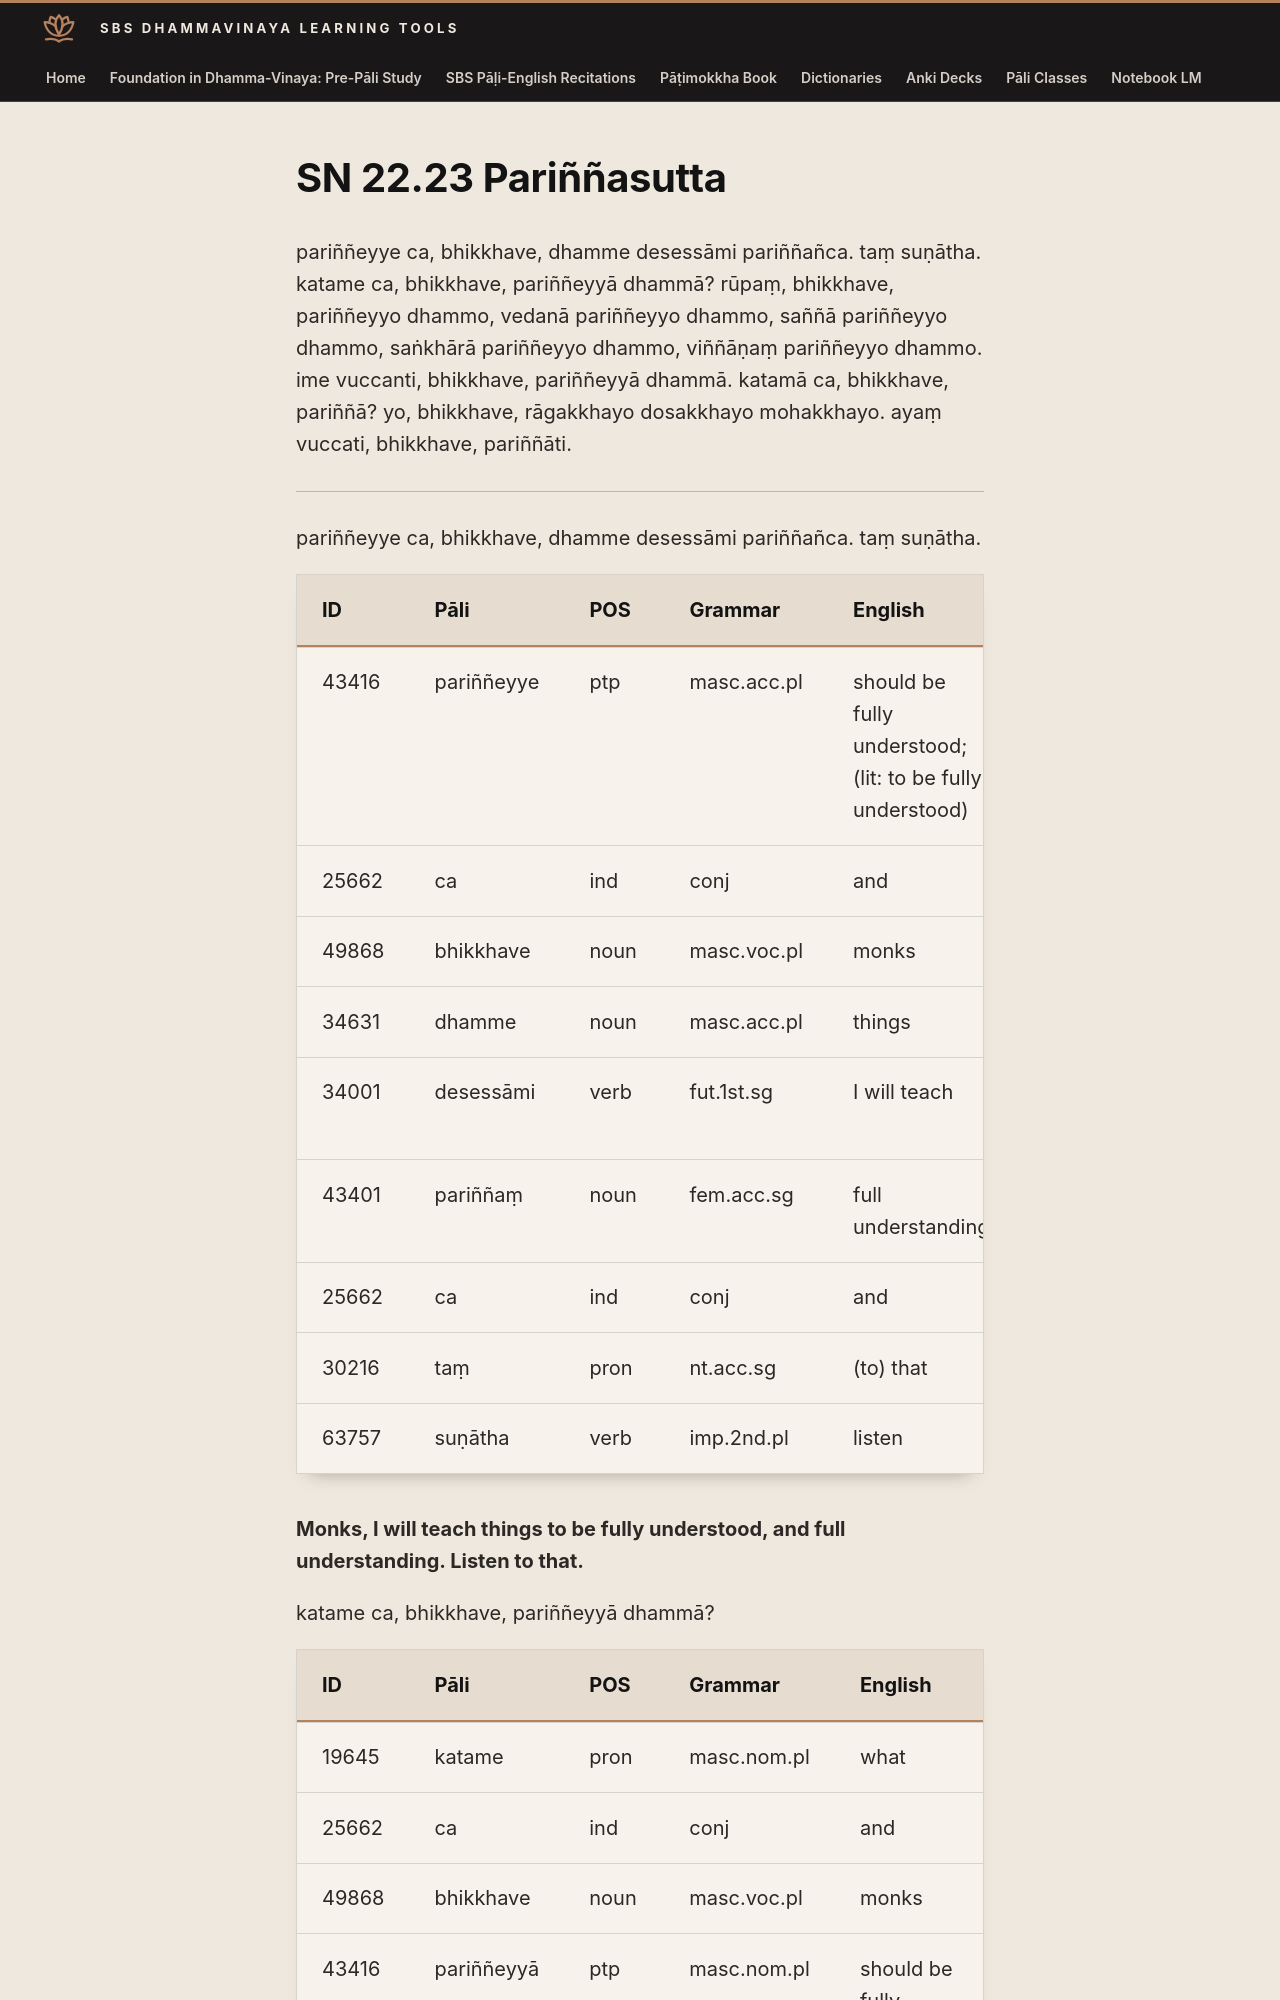

repository: sasanarakkha/study-tools · page: 6-pali-class/suttas/sn-22/22-23/index.html · generator: mkdocs

# SN 22.23 Pariññasutta

pariññeyye ca, bhikkhave, dhamme desessāmi pariññañca. taṃ suṇātha. katame ca, bhikkhave, pariññeyyā dhammā? rūpaṃ, bhikkhave, pariññeyyo dhammo, vedanā pariññeyyo dhammo, saññā pariññeyyo dhammo, saṅkhārā pariññeyyo dhammo, viññāṇaṃ pariññeyyo dhammo. ime vuccanti, bhikkhave, pariññeyyā dhammā. katamā ca, bhikkhave, pariññā? yo, bhikkhave, rāgakkhayo dosakkhayo mohakkhayo. ayaṃ vuccati, bhikkhave, pariññāti.

---

pariññeyye ca, bhikkhave, dhamme desessāmi pariññañca. taṃ suṇātha.

| ID | Pāli | POS | Grammar | English | Construction |
| --- | --- | --- | --- | --- | --- |
| 43416 | pariññeyye | ptp | masc.acc.pl | should be fully understood; (lit: to be fully understood) | pari + √ñā + eyya |
| 25662 | ca | ind | conj | and | |
| 49868 | bhikkhave | noun | masc.voc.pl | monks | |
| 34631 | dhamme | noun | masc.acc.pl | things | |
| 34001 | desessāmi | verb | fut.1st.sg | I will teach | [√dis + \*e + ti |
| 43401 | pariññaṃ | noun | fem.acc.sg | full understanding | |
| 25662 | ca | ind | conj | and | |
| 30216 | taṃ | pron | nt.acc.sg | (to) that | |
| 63757 | suṇātha | verb | imp.2nd.pl | listen | √su + ṇā + ti |

**Monks, I will teach things to be fully understood, and full understanding. Listen to that.**

katame ca, bhikkhave, pariññeyyā dhammā?
